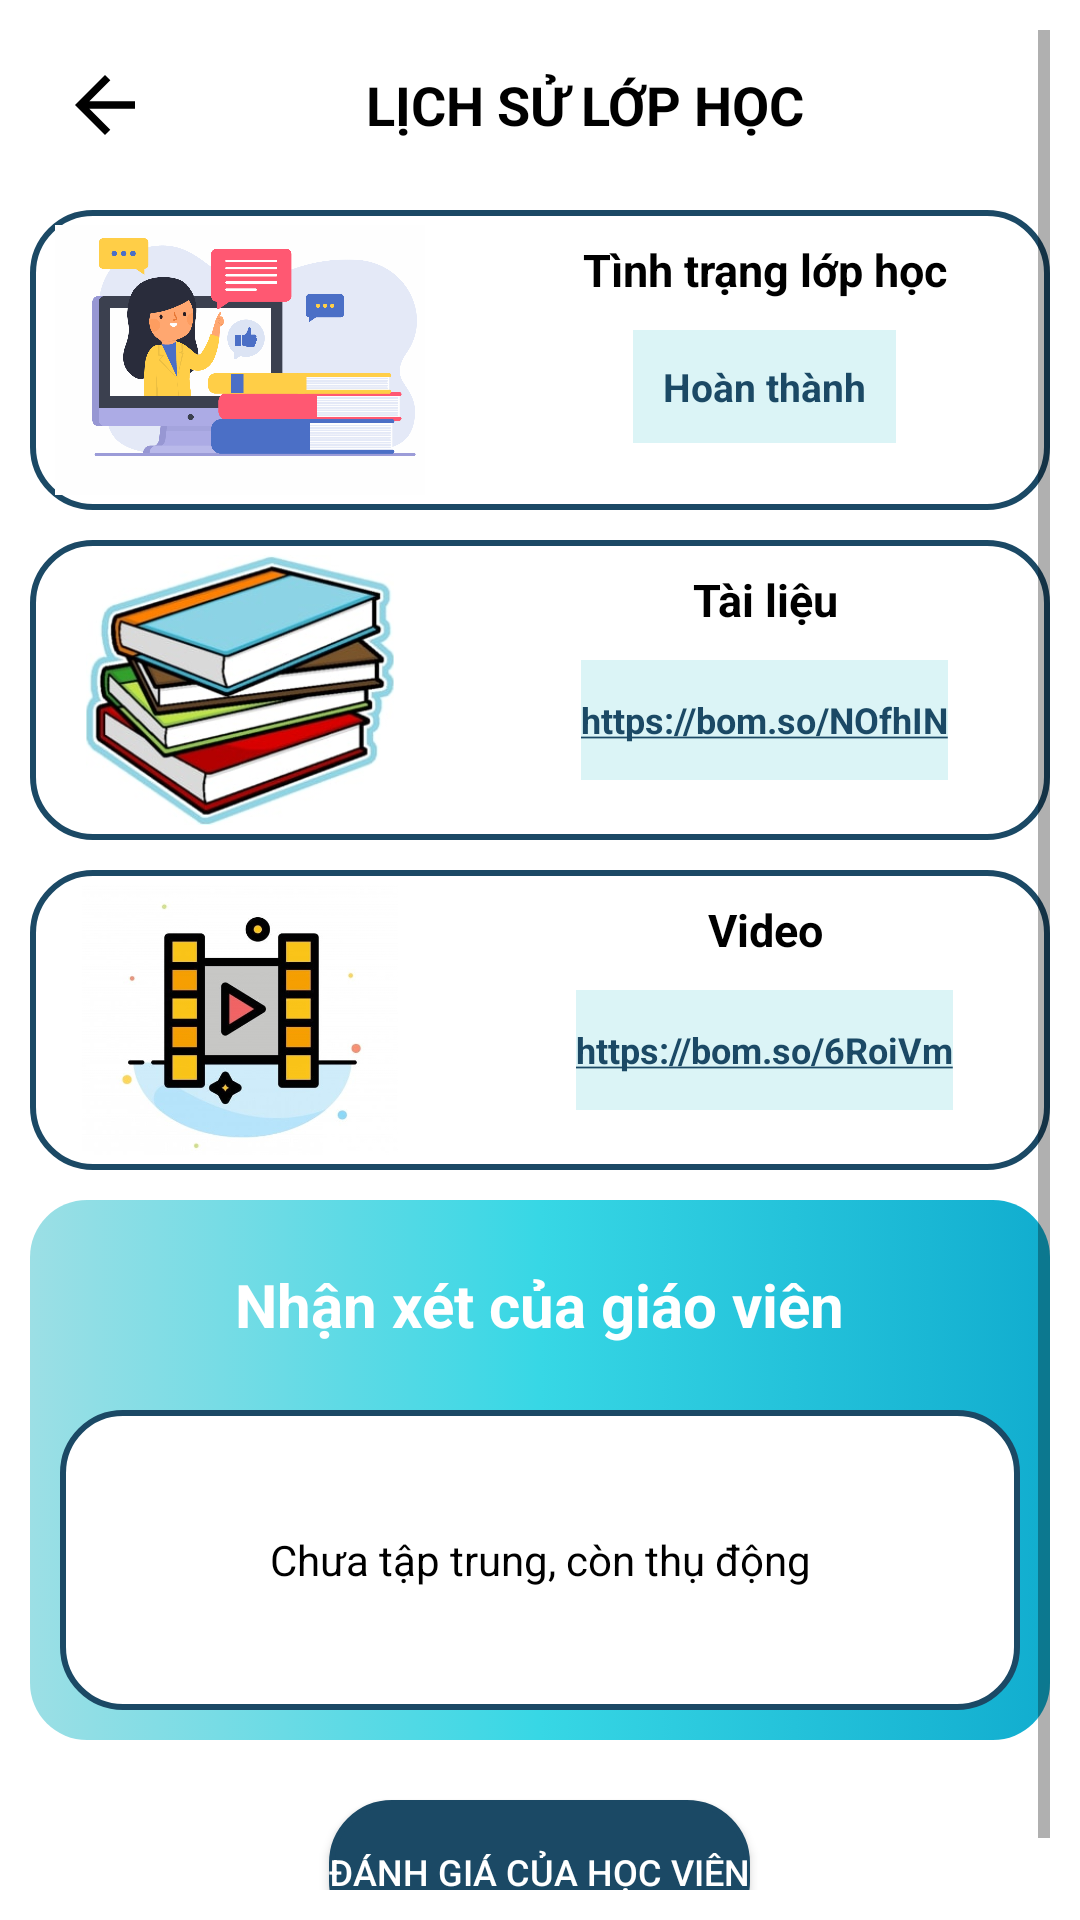

Reconstruct the res/layout file that produces this screen, plus the resources it refers to.
<!-- AndroidManifest.xml: application theme Theme.Nerd -->
<!-- res/layout/activity_lich_su_lop_hojc.xml -->
<?xml version="1.0" encoding="utf-8"?>
<LinearLayout xmlns:android="http://schemas.android.com/apk/res/android"
    xmlns:app="http://schemas.android.com/apk/res-auto"
    xmlns:tools="http://schemas.android.com/tools"
    android:orientation="vertical"
    android:layout_width="match_parent"
    android:layout_height="match_parent"
    android:padding="10dp"
    tools:context=".LichSuLopHojc">
<ScrollView
    android:layout_width="match_parent"
    android:layout_height="match_parent">
    <LinearLayout
        android:layout_width="match_parent"
        android:layout_height="match_parent"
        android:orientation="vertical">

        <LinearLayout
            android:layout_width="match_parent"
            android:layout_height="wrap_content"
            android:padding="10dp">
            <ImageButton
                android:id="@+id/imbBack"
                android:layout_width="wrap_content"
                android:layout_height="wrap_content"
                android:src="@drawable/back_arrow_black"
                android:background="@null"/>
            <TextView
                android:layout_width="match_parent"
                android:layout_height="wrap_content"
                android:text="LỊCH SỬ LỚP HỌC"
                android:textStyle="bold"
                android:textSize="18sp"
                android:layout_gravity="center"
                android:textColor="@color/black"
                android:gravity="center"/>

        </LinearLayout>

        <LinearLayout
            android:layout_width="match_parent"
            android:layout_height="wrap_content"
            android:orientation="horizontal"
            android:layout_marginTop="10dp"
            android:background="@drawable/khung_border"
            android:gravity="center">
            <ImageView
                android:layout_width="150dp"
                android:layout_height="90dp"
                android:src="@drawable/classstatus"/>
            <LinearLayout
                android:layout_width="200dp"
                android:layout_height="100dp"
                android:orientation="vertical">
                <TextView
                    android:layout_width="match_parent"
                    android:layout_height="40dp"
                    android:text="Tình trạng lớp học"
                    android:textColor="@color/black"
                    android:textSize="15sp"
                    android:gravity="center"
                    android:textStyle="bold"/>
                <TextView
                    android:layout_width="wrap_content"
                    android:layout_height="wrap_content"
                    android:text="Hoàn thành"
                    android:padding="10dp"
                    android:layout_gravity="center"
                    android:textColor="#1B4965"
                    android:textSize="13sp"
                    android:gravity="center"
                    android:textStyle="bold"
                    android:background="#DBF4F6"/>
            </LinearLayout>



        </LinearLayout>

        <LinearLayout
            android:layout_width="match_parent"
            android:layout_height="wrap_content"
            android:orientation="horizontal"
            android:layout_marginTop="10dp"
            android:background="@drawable/khung_border"
            android:gravity="center">
            <ImageView
                android:layout_width="150dp"
                android:layout_height="90dp"
                android:src="@drawable/book"/>
            <LinearLayout
                android:layout_width="200dp"
                android:layout_height="100dp"
                android:orientation="vertical">
                <TextView
                    android:layout_width="match_parent"
                    android:layout_height="40dp"
                    android:text="Tài liệu"
                    android:textColor="@color/black"
                    android:textSize="15sp"
                    android:gravity="center"
                    android:textStyle="bold"/>
                <TextView
                    android:id="@+id/txt_tailieu"
                    android:layout_width="wrap_content"
                    android:layout_height="40dp"
                    android:text="https://bom.so/NOfhIN"
                    android:textColorLink="#1B4965"
                    android:textSize="12sp"
                    android:gravity="center"
                    android:textStyle="bold"
                    android:background="#DBF4F6"
                    android:layout_gravity="center"
                    android:autoLink="web"/>
            </LinearLayout>

        </LinearLayout>

        <LinearLayout
            android:layout_width="match_parent"
            android:layout_height="wrap_content"
            android:orientation="horizontal"
            android:layout_marginTop="10dp"
            android:background="@drawable/khung_border"
            android:gravity="center">
            <ImageView
                android:layout_width="150dp"
                android:layout_height="90dp"
                android:src="@drawable/vid"/>
            <LinearLayout
                android:layout_width="200dp"
                android:layout_height="100dp"
                android:orientation="vertical">
                <TextView
                    android:layout_width="match_parent"
                    android:layout_height="40dp"
                    android:text="Video"
                    android:textColor="@color/black"
                    android:textSize="15sp"
                    android:gravity="center"
                    android:textStyle="bold"/>
                <TextView
                    android:id="@+id/txt_video"
                    android:layout_width="wrap_content"
                    android:layout_height="40dp"
                    android:text="https://bom.so/6RoiVm"
                    android:textColorLink="#1B4965"
                    android:textSize="12sp"
                    android:gravity="center"
                    android:textStyle="bold"
                    android:background="#DBF4F6"
                    android:layout_gravity="center"
                    android:autoLink="web"/>
            </LinearLayout>

        </LinearLayout>

        <LinearLayout
            android:layout_width="match_parent"
            android:layout_height="wrap_content"
            android:orientation="vertical"
            android:background="@drawable/khung2"
            android:layout_marginTop="10dp"
            android:gravity="center">
            <LinearLayout
                android:layout_width="match_parent"
                android:layout_height="50dp"
                android:orientation="horizontal"
                android:gravity="center"
                android:layout_marginTop="10dp"
                android:layout_marginBottom="10dp">

                <TextView
                    android:layout_width="wrap_content"
                    android:layout_height="wrap_content"
                    android:text="Nhận xét của giáo viên"
                    android:textSize="20sp"
                    android:textStyle="bold"
                    android:textColor="@color/white"
                    android:layout_gravity="center"/>

            </LinearLayout>

            <TextView
                android:id="@+id/txtNhanXetCuaGV"
                android:layout_width="match_parent"
                android:layout_height="100dp"
                android:layout_marginLeft="10dp"
                android:layout_marginRight="10dp"
                android:layout_marginBottom="10dp"
                android:background="@drawable/khung_border"
                android:gravity="center"
                android:text="Chưa tập trung, còn thụ động"
                android:textColor="@color/black"
                android:textSize="14sp" />

        </LinearLayout>
        <Button
            android:id="@+id/btnFeedback"
            android:layout_width="wrap_content"
            android:layout_height="wrap_content"
            android:text="Đánh giá của học viên"
            android:textColor="@color/white"
            android:layout_marginTop="20dp"
            android:textSize="12sp"
            android:layout_gravity="center"
            android:background="@drawable/khung_border_picked"
            app:backgroundTint="@null"/>
    </LinearLayout>
</ScrollView>


</LinearLayout>
<!-- resources referenced by this layout -->
<resources>
  <color name="black">#FF000000</color>
  <color name="white">#FFFFFFFF</color>
  <!-- drawable back_arrow_black (drawable) -->
  <vector android:autoMirrored="true" android:height="30dp"
      android:tint="@color/black" android:viewportHeight="24"
      android:viewportWidth="24" android:width="30dp" xmlns:android="http://schemas.android.com/apk/res/android">
      <path android:fillColor="@android:color/white" android:pathData="M20,11H7.83l5.59,-5.59L12,4l-8,8 8,8 1.41,-1.41L7.83,13H20v-2z"/>
  </vector>
  <!-- drawable book: jpg bitmap (drawable, 22161 bytes) -->
  <!-- drawable classstatus: png bitmap (drawable, 30653 bytes) -->
  <!-- drawable khung2 (drawable) -->
  <?xml version="1.0" encoding="utf-8"?>
  <selector xmlns:android="http://schemas.android.com/apk/res/android">
      <item>
          <shape android:shape="rectangle">
              <gradient
                  android:startColor="#9CDFE5"
                  android:centerColor="#37D7E5"
                  android:endColor="#11ADCF"
                  android:type="linear"/>
              <corners android:radius="19dp"/>
          </shape>
      </item>
  </selector>
  <!-- drawable khung_border (drawable) -->
  <?xml version="1.0" encoding="utf-8"?>
  <shape xmlns:android="http://schemas.android.com/apk/res/android">
      <corners android:radius="20dp"/>
      <stroke android:width="2sp" android:color="#1B4965"/>
      <solid android:color="@color/white"/>
  </shape>
  <!-- drawable khung_border_picked (drawable) -->
  <?xml version="1.0" encoding="utf-8"?>
      <shape xmlns:android="http://schemas.android.com/apk/res/android">
          <corners android:radius="20dp"/>
          <stroke android:width="2sp" android:color="#1B4965"/>
          <solid android:color="#1B4965"/>
      </shape>
  <!-- drawable vid: jpg bitmap (drawable, 21223 bytes) -->
  <style name="Theme.Nerd" parent="Theme.MaterialComponents.DayNight.DarkActionBar">
          
          <item name="colorPrimary">@color/purple_500</item>
          <item name="colorPrimaryVariant">@color/purple_700</item>
          <item name="colorOnPrimary">@color/white</item>
          
          <item name="colorSecondary">@color/teal_200</item>
          <item name="colorSecondaryVariant">@color/teal_700</item>
          <item name="colorOnSecondary">@color/black</item>
          
          <item name="android:statusBarColor" tools:targetApi="l">?attr/colorPrimaryVariant</item>
          
      </style>
  <color name="purple_500">#FF6200EE</color>
  <color name="purple_700">#FF3700B3</color>
  <color name="teal_200">#FF03DAC5</color>
  <color name="teal_700">#FF018786</color>
</resources>
